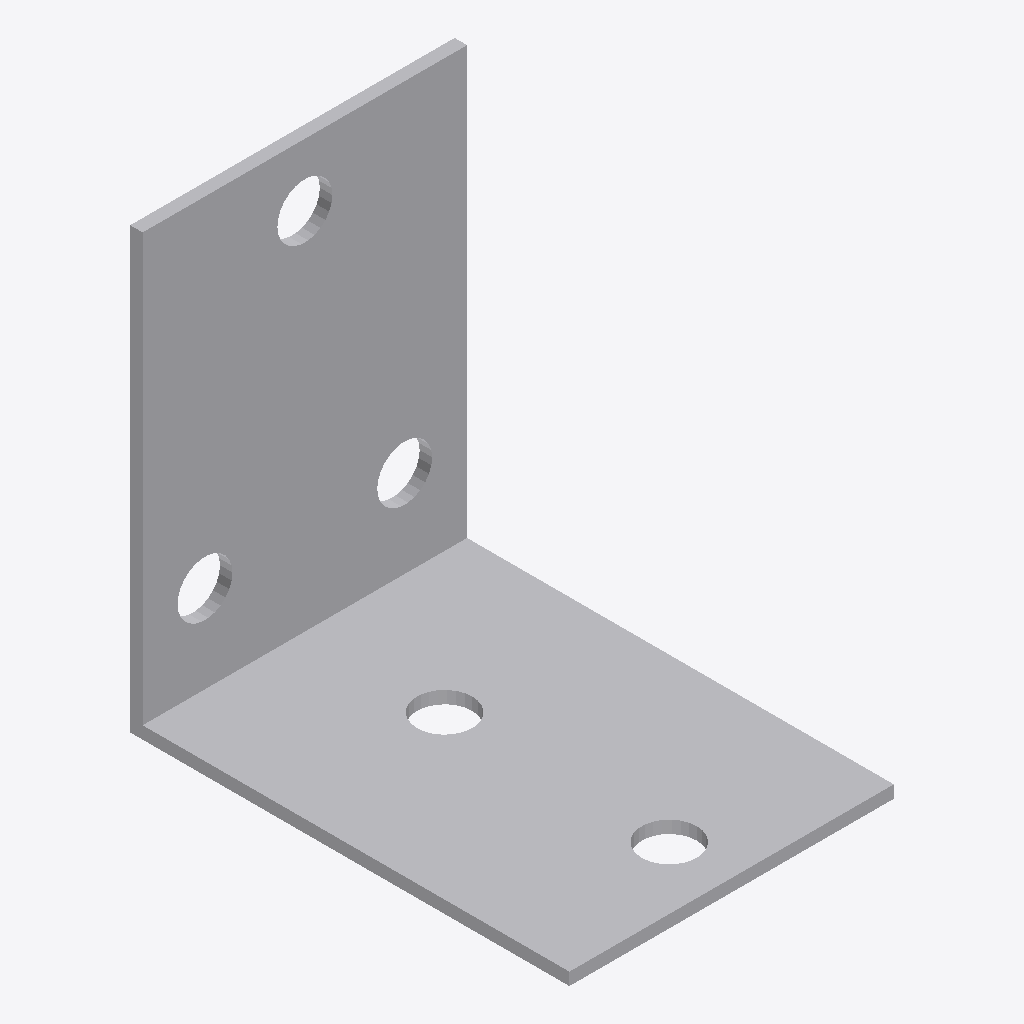
Isometric view of an IFC building model (IFC-SPF (STEP), schema IFC2X3, length unit foot), seen from the south-west, elements coloured by IFC class: 1 other element (light grey).
Extent 0.065 m × 0.088 m × 0.088 m (x, y, z). Storeys (1): Level 1 at 0.00 m. Elements (1): 1 IfcBuildingElementProxy.

HEADER;
FILE_DESCRIPTION(('ViewDefinition [CoordinationView]'),'2;1');
FILE_NAME('','2023-03-17T13:28:42',(''),(''),'The EXPRESS Data Manager Version 5.01.0100.02.64','20130308_1515(x64) - Exporter 2014.0.2013.0308 -','');
FILE_SCHEMA(('IFC2X3'));
ENDSEC;
DATA;
#87=IFCPROJECT('2yLul87gL9fOfpfh9sWEiD',#41,'',$,$,'S:\\@Technology\\9.BIMCAD EU\\2.PROJECTS\\ES-226165 BIMCAD EU_47 model first batch\\Working\\3D no holes\\RFA 3D\\C_AB90_3D_Cad_MULT_Prod_noholes.ifc','',(#76,#84),#71);
#360=IFCSITE('2yLul87gL9fOfpfh9sWEiF',#41,'Default',$,'',#359,$,$,.ELEMENT.,(42,24,53,508911),(-71,-15,-29,-58837),0.0,$,$);
#97=IFCBUILDING('2yLul87gL9fOfpfh9sWEiC',#41,'',$,$,#32,$,'',.ELEMENT.,$,$,#93);
#106=IFCBUILDINGSTOREY('2yLul87gL9fOfpfhA9Vn58',#41,'Level 1',$,$,#104,$,'Level 1',.ELEMENT.,0.0);
#147=IFCBUILDINGELEMENTPROXY('0PmvCLcLz638m_hz3NOGvf',#41,'C_AB90_3D_Cad_MULT_Prod_noholes:C_AB90_3D_Cad_MULT_Prod_noholes:93109',$,'C_AB90_3D_Cad_MULT_Prod_noholes',#145,#140,'93109',.ELEMENT.);
ENDSEC;
